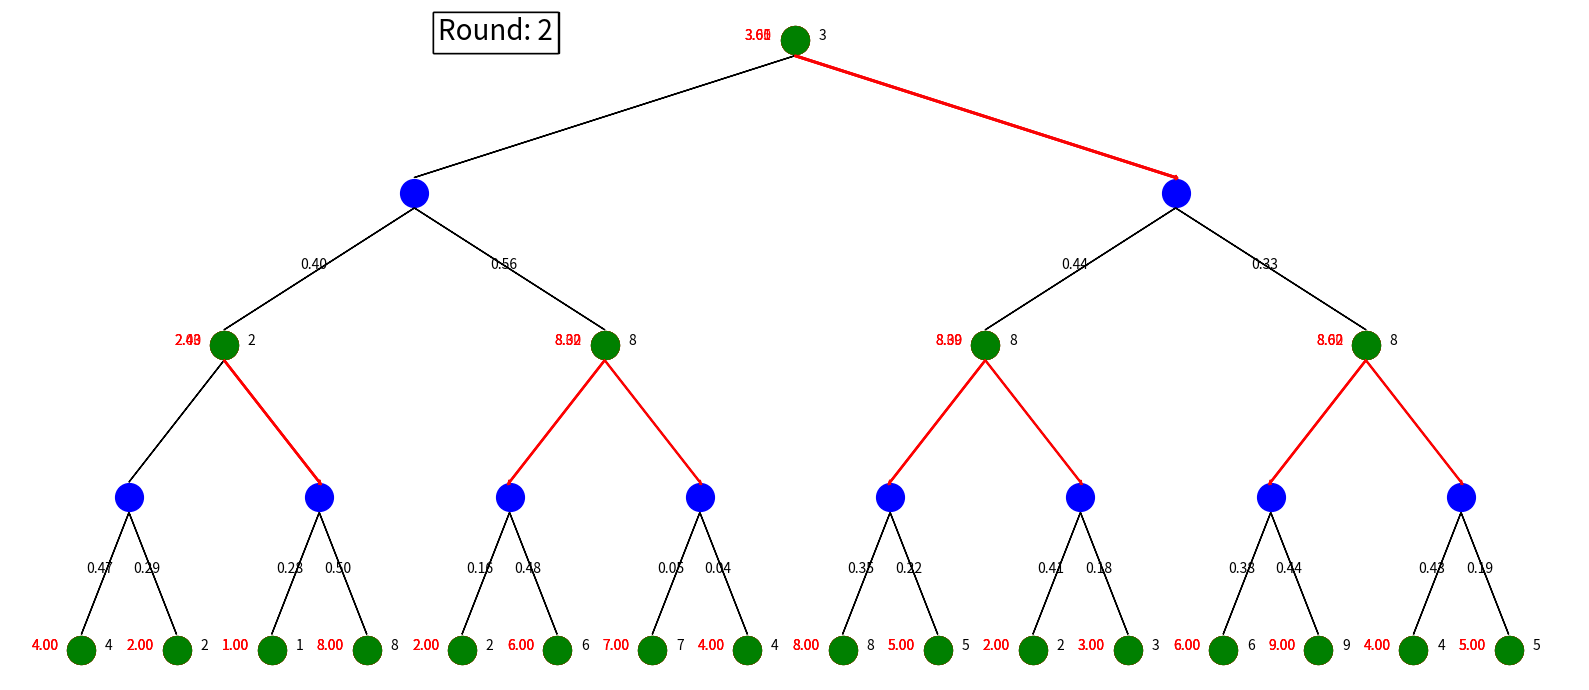

The script that saved this image: (Note: this script raises an exception after producing the figure.)
### Value Iteration on Tree(n children) MDP
import random
import numpy as np

import matplotlib.pyplot as plt
import matplotlib.animation as animation
from matplotlib.animation import PillowWriter

CHANCE = 0
MAX = 1

n_children = 2
n_depth = 4

gamma = 0.1
epsilon = 0.01

ims = []
frames = []
fig = plt.figure(figsize=(16, 7))

random.seed(1)

class Node():
    def __init__(self, type, depth, reward, prob, x, y):
        self.type = type  # MAX or CHANCE
        self.depth = depth
        self.children = []
        self.reward = reward
        self.prob = prob
        self.x = x
        self.y = y

        if self.type == MAX:
            self.value = 0
            self.value_text = None
            self.best_action = None
            self.best_action_arrow = None



class ValueIter():
    def __init__(self, tree_depth):
        self.tree_depth = tree_depth
        self.root = Node(MAX, 0, random.randint(1,10), None, 0, 0)
        self.delta = 0

        self.build_tree(self.root)
        self.draw_tree(self.root)

    def build_tree(self, node):
        interval = 10 * n_children ** (self.tree_depth-node.depth)
        pos_list = [-(n_children-1)*interval/2]
        for _ in range(n_children-1):
            pos_list += [pos_list[-1]+interval]

        # pos_list = [-10*n_children**(self.tree_depth-node.depth), 0, 10*n_children**(self.tree_depth-node.depth)]
        if node.depth == self.tree_depth:
            return

        if node.type == MAX:
            for i in range(n_children):
                node.children.append(Node(CHANCE, node.depth + 1, None, None, node.x + pos_list[i], node.y-10))

        else:
            ### Generate transition probabilities
            prob_list = [random.random() for _ in range(3)]
            s = sum(prob_list)
            prob_list = [i / s for i in prob_list]
            for i in range(n_children):
                node.children.append(Node(MAX, node.depth + 1, random.randint(1,9), prob_list[i], node.x + pos_list[i], node.y-10))

        for child in node.children:
            self.build_tree(child)


    def draw_tree(self, node):
        if node.type == MAX:
            ## plot node
            color = 'g'
            plt.scatter(node.x, node.y, c=color, marker='o', s=400)
            ## plot reward
            plt.text(node.x + 5, node.y, "%d" % node.reward, fontsize=10)
            for child in node.children:
                ## plot arrow
                plt.arrow(node.x, node.y - 1, child.x - node.x, child.y + 2 - node.y)
                self.draw_tree(child)

        elif node.type == CHANCE:
            ## plot node
            color = 'b'
            plt.scatter(node.x, node.y, c=color, marker='o', s=400)
            for child in node.children:
                ## plot arrow
                plt.arrow(node.x, node.y - 1, child.x - node.x, child.y + 2 - node.y)
                ## plot transition prob
                plt.text((node.x + child.x) / 2 -4, (node.y + child.y) / 2, "%.2f" % child.prob, fontsize=10)
                self.draw_tree(child)

        return


    def Bellman_update(self, node, gamma):
        if node.type == MAX: ## Bellman update on state
            prev_value = node.value
            mx = 0
            best_action = None
            for action in node.children:
                if sum([child.prob*child.value for child in action.children]) >= mx:
                    mx = sum([child.prob*child.value for child in action.children])
                    best_action = action

            node.value = node.reward + gamma * mx
            print('delta', self.delta)
            if np.abs(node.value - prev_value) > self.delta:
                self.delta = np.abs(node.value - prev_value)

            ## plot value
            plt1 = plt.scatter(node.x, node.y, c='r', marker='o', s=400)
            frames.append(plt1)

            if node.value_text == None:
                node.value_text = plt.text(node.x - 10.5, node.y, "%.2f" % node.value, c='r', fontsize=10)
            else:
                frames.remove(node.value_text)
                node.value_text = plt.text(node.x - 10.5, node.y, "%.2f" % node.value, c='r', fontsize=10)

            frames.append(node.value_text)
            ims.append(frames.copy())

            plt3 = plt.scatter(node.x, node.y, c='g', marker='o', s=400)
            frames.append(plt3)
            ims.append(frames.copy())

            ## plot best action
            if node.depth != self.tree_depth:
                if node.best_action_arrow == None:
                    node.best_action_arrow = plt.arrow(node.x, node.y-1, best_action.x-node.x, best_action.y+2-node.y, ec='r', width=0.1)

                else:
                    if best_action != node.best_action:
                        frames.remove(node.best_action_arrow)
                        node.best_action_arrow = plt.arrow(node.x, node.y - 1, best_action.x - node.x,
                                                           best_action.y + 2 - node.y, ec='r', width=0.1)

                frames.append(node.best_action_arrow)
                ims.append(frames.copy())

        ## recursion
        for child in node.children:
            self.Bellman_update(child, gamma)


    def value_iteration(self, gamma, epsilon):
        round = 0
        while True:
            print('round',round)
            plt1 = plt.text(-(n_children**n_depth-1)*10 / 2, 0, "Round: %d"%round, fontsize=20, bbox={'fc':'w', 'ec':'k'})
            frames.append(plt1)
            ims.append(frames.copy())
            self.delta = 0
            self.Bellman_update(self.root, gamma)
            if self.delta < epsilon * (1-gamma)/gamma:
                break
            round += 1

        print(self.root.value)
        return



def main():
    plt.axis('off')
    plt.tight_layout()

    VI = ValueIter(n_depth)
    VI.value_iteration(gamma, epsilon)

    ani = animation.ArtistAnimation(fig, ims, interval=1)
    writer = PillowWriter(fps=3)
    ani.save("./gif/value_iter.gif", writer=writer)
    plt.show()

if __name__ == "__main__":
    main()